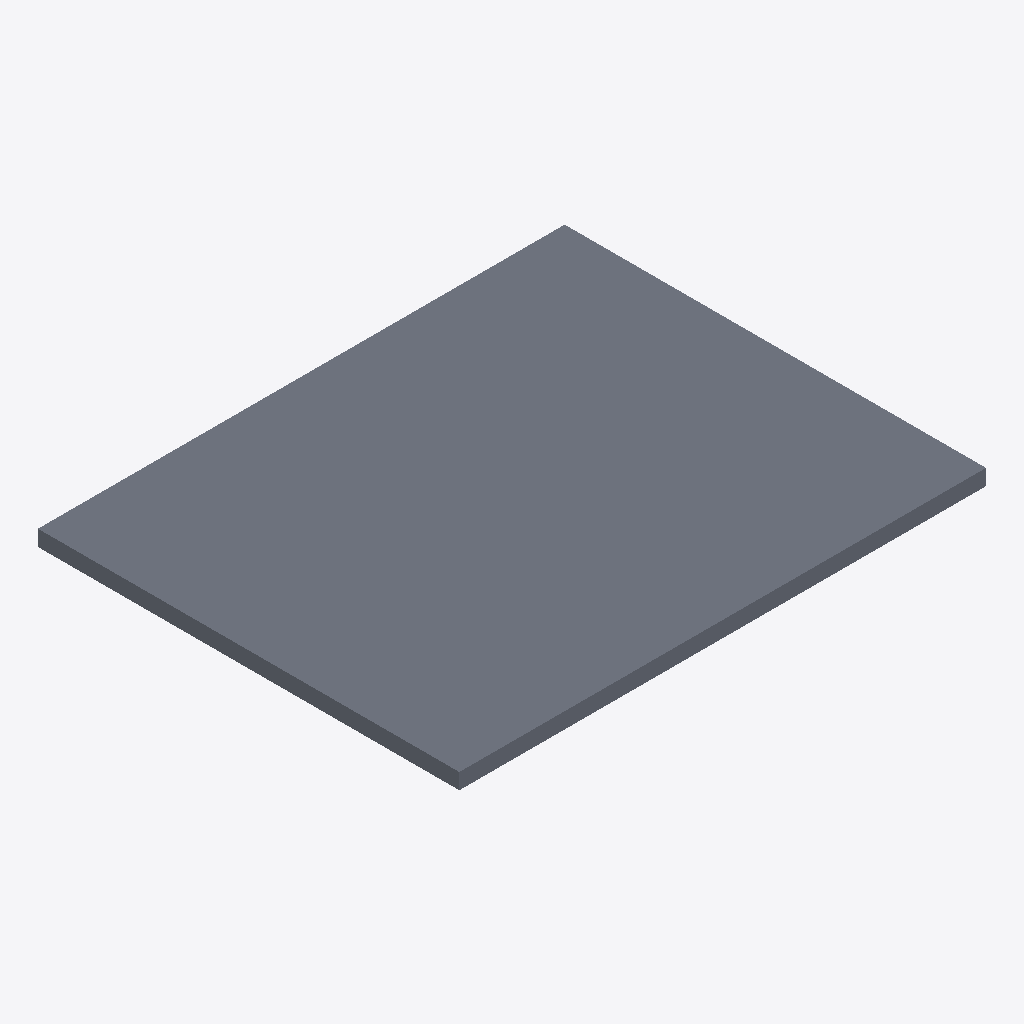
Isometric view of an IFC building model (IFC-SPF (STEP), schema IFC4, length unit metre), seen from the south-west, elements coloured by IFC class (only those large enough to see are counted): 1 slab (grey).
Extent 10.0 m × 8.0 m × 0.5 m (x, y, z). Storeys (1): Terrain at 0.00 m. Elements (2): 1 IfcGeographicElement, 1 IfcSlab.

HEADER;
FILE_DESCRIPTION(('ViewDefinition[DesignTransferView]'),'2;1');
FILE_NAME('/dev/null','2026-09-22T09:09:38+02:00',(''),(''),'IfcOpenShell 0.8.5','IfcOpenShell 0.8.5','Nobody');
FILE_SCHEMA(('IFC4'));
ENDSEC;
DATA;
#6=IFCPROJECT('3KawcYq5L3LfwFGaEPG2Uj',#5,'retention-01',$,$,$,$,(#15),#10);
#18=IFCSITE('0D4H20_196MPBwKrYPYfpK',#17,'Site',$,$,#29,$,$,$,$,$,$,$,$);
#20=IFCBUILDING('32ZdXzmx5AUe4H7P8GyGuA',#19,'Building',$,$,#34,$,$,$,$,$,$);
#36=IFCBUILDINGSTOREY('01CyY5B8HCLfQz112hLOC$',#35,'Terrain',$,$,#43,$,$,$,0.0);
#45=IFCSLAB('2tvLUVXsj58hgYm3K7S_O7',#44,'Terrain',$,$,#52,#67,$,.FLOOR.);
ENDSEC;
